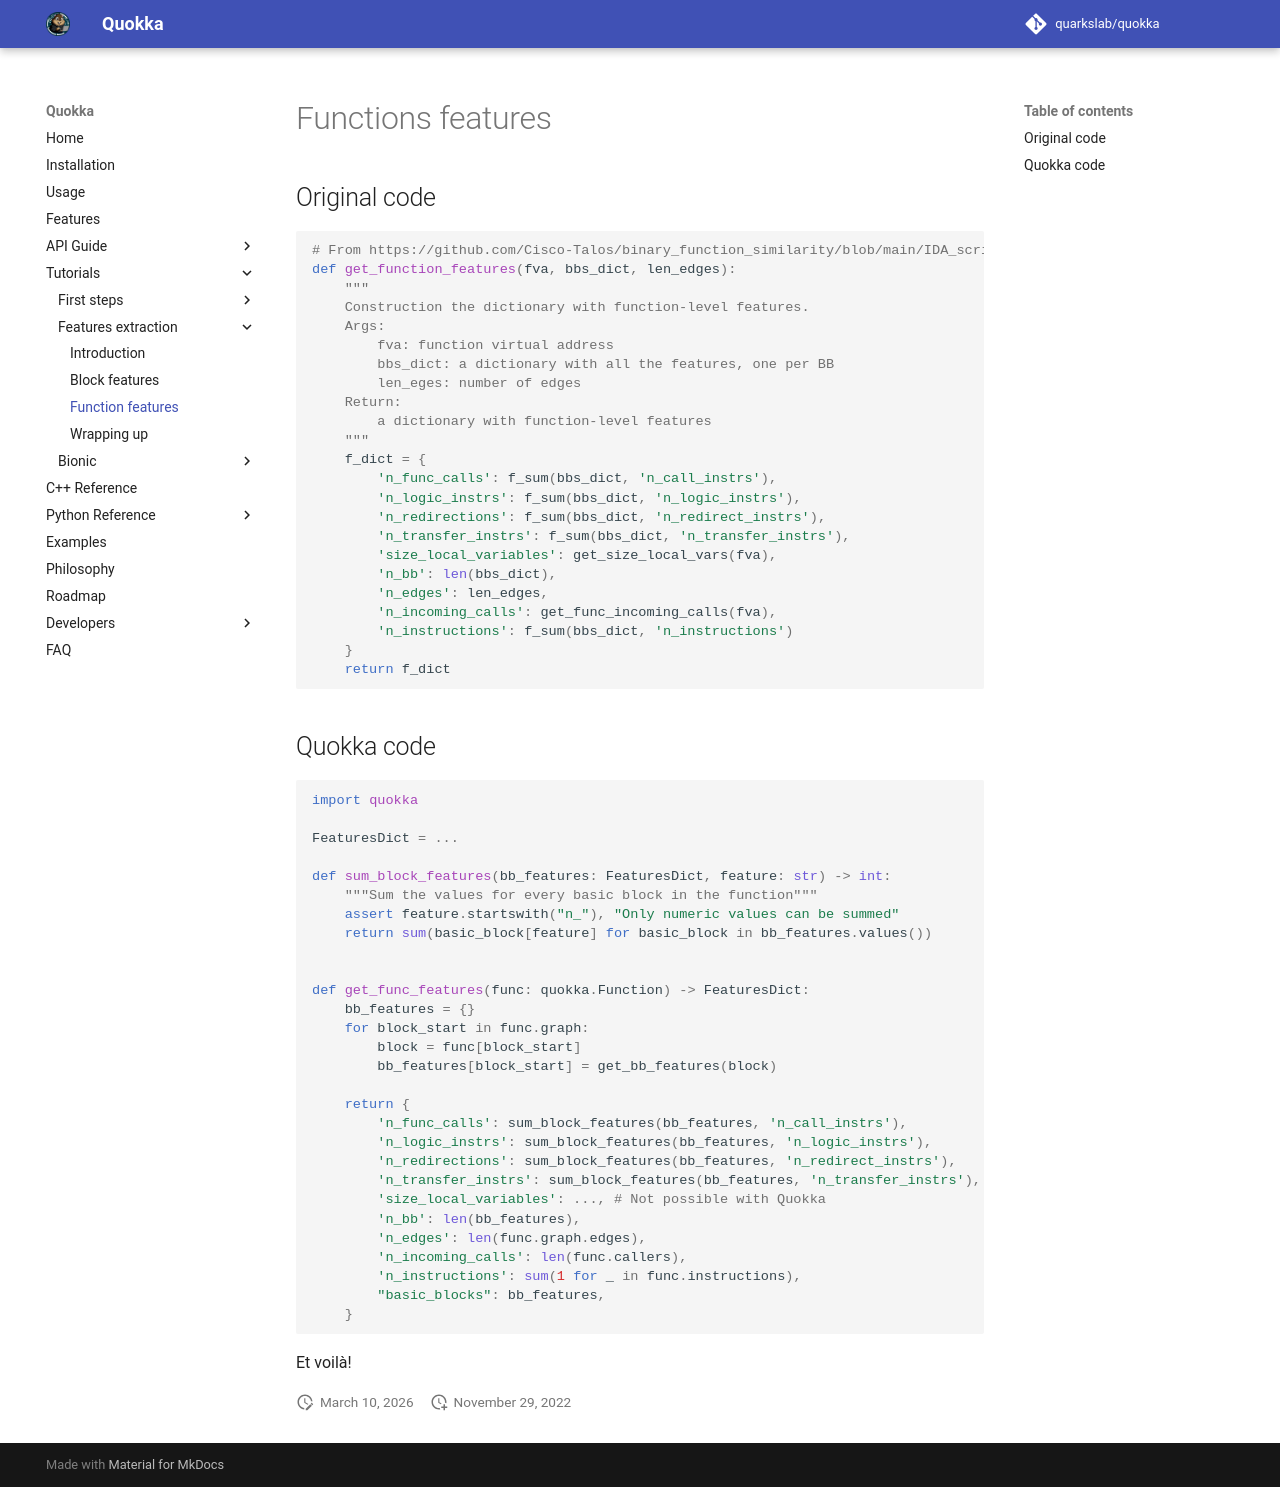

repository: quarkslab/quokka · page: tutorials/features/02_functions/index.html · generator: mkdocs

# Functions features

## Original code

```python
# From https://github.com/Cisco-Talos/binary_function_similarity/blob/main/IDA_scripts/IDA_acfg_features/core/ff_features.py#L76
def get_function_features(fva, bbs_dict, len_edges):
    """
    Construction the dictionary with function-level features.
    Args:
        fva: function virtual address
        bbs_dict: a dictionary with all the features, one per BB
        len_eges: number of edges
    Return:
        a dictionary with function-level features
    """
    f_dict = {
        'n_func_calls': f_sum(bbs_dict, 'n_call_instrs'),
        'n_logic_instrs': f_sum(bbs_dict, 'n_logic_instrs'),
        'n_redirections': f_sum(bbs_dict, 'n_redirect_instrs'),
        'n_transfer_instrs': f_sum(bbs_dict, 'n_transfer_instrs'),
        'size_local_variables': get_size_local_vars(fva),
        'n_bb': len(bbs_dict),
        'n_edges': len_edges,
        'n_incoming_calls': get_func_incoming_calls(fva),
        'n_instructions': f_sum(bbs_dict, 'n_instructions')
    }
    return f_dict

```

## Quokka code

```python
import quokka

FeaturesDict = ...

def sum_block_features(bb_features: FeaturesDict, feature: str) -> int:
    """Sum the values for every basic block in the function"""
    assert feature.startswith("n_"), "Only numeric values can be summed"
    return sum(basic_block[feature] for basic_block in bb_features.values())


def get_func_features(func: quokka.Function) -> FeaturesDict:
    bb_features = {}
    for block_start in func.graph:
        block = func[block_start]
        bb_features[block_start] = get_bb_features(block)
        
    return {
        'n_func_calls': sum_block_features(bb_features, 'n_call_instrs'),
        'n_logic_instrs': sum_block_features(bb_features, 'n_logic_instrs'),
        'n_redirections': sum_block_features(bb_features, 'n_redirect_instrs'),
        'n_transfer_instrs': sum_block_features(bb_features, 'n_transfer_instrs'),
        'size_local_variables': ..., # Not possible with Quokka
        'n_bb': len(bb_features),
        'n_edges': len(func.graph.edges),
        'n_incoming_calls': len(func.callers),
        'n_instructions': sum(1 for _ in func.instructions),
        "basic_blocks": bb_features,
    }
```

Et voilà!
